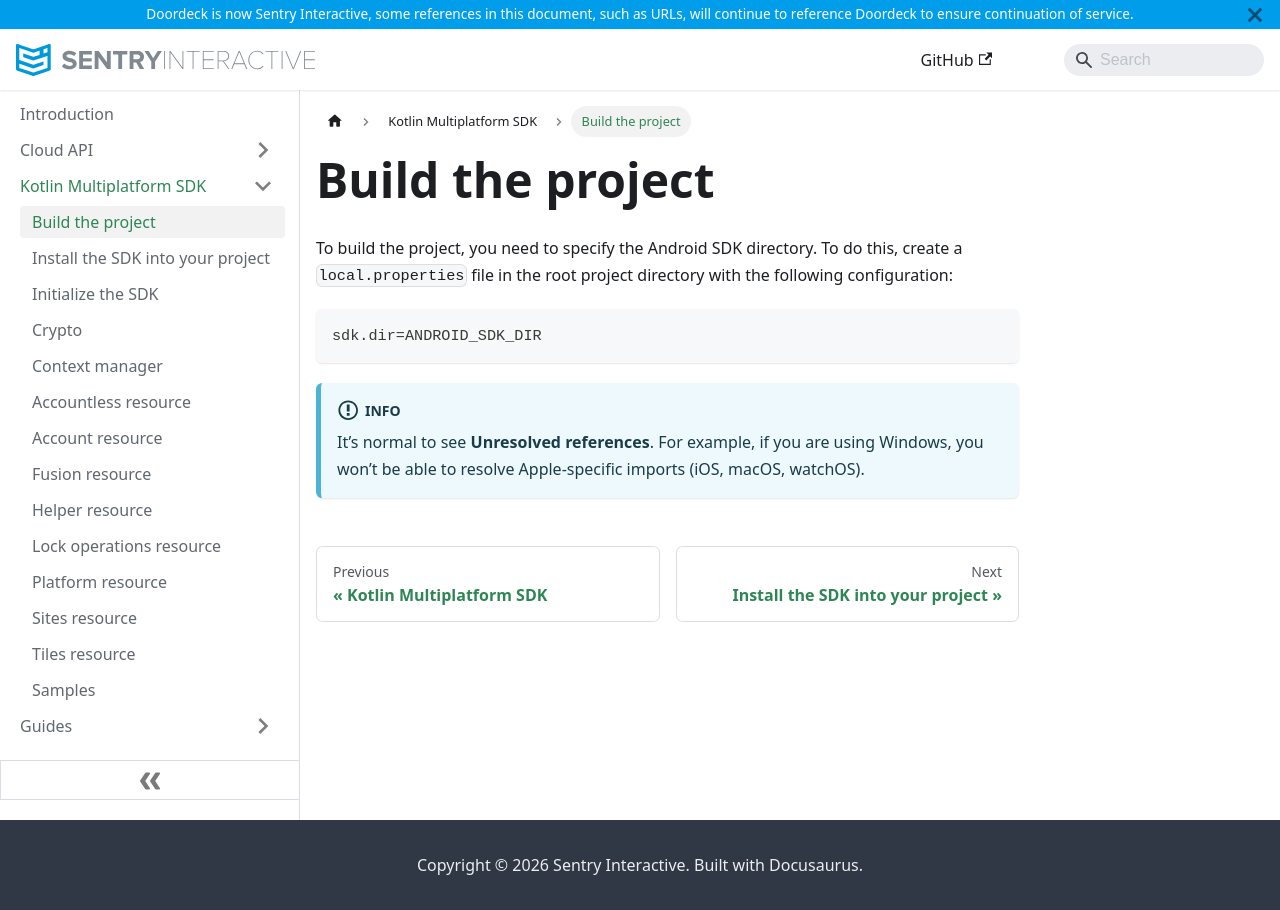

repository: doordeck/docs · page: kotlin-multiplatform-sdk/build/index.html · generator: docusaurus

# Build the project

To build the project, you need to specify the Android SDK directory. To do this, create a `local.properties` 
file in the root project directory with the following configuration:

```
sdk.dir=ANDROID_SDK_DIR
```

:::info
It’s normal to see **Unresolved references**. For example, if you are using Windows, you won’t be able to resolve 
Apple-specific imports (iOS, macOS, watchOS).
:::
